Run: headless pygame with SDL's dummy video driver; simulated clock (each Clock.tick advances the game by its frame time, no real sleeping); random seed 0; keys injected as events and as key.get_pressed() state; mouse plan: one left click at the window centre at the start of phase 2, then a move to the lower-right quarter at the start of phase 3.
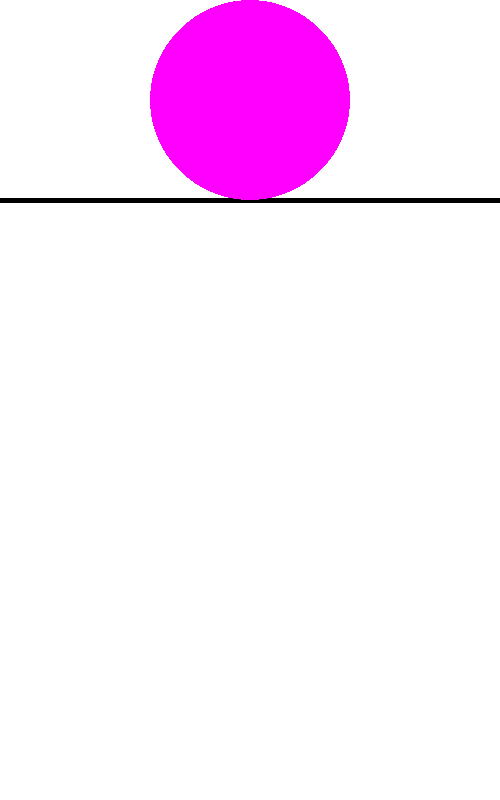
Frame 1 of 4 · flips 1–60 · no input
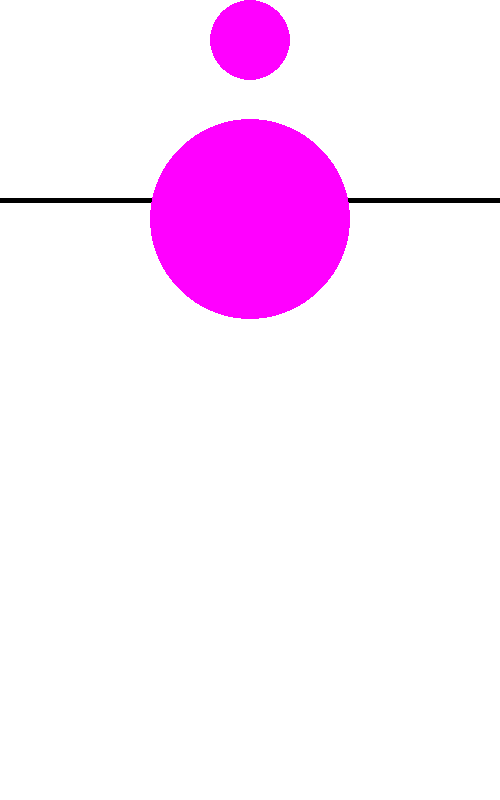
Frame 2 of 4 · flips 61–180 · clicked the window centre · tapped SPACE, RETURN · held RIGHT (→), D
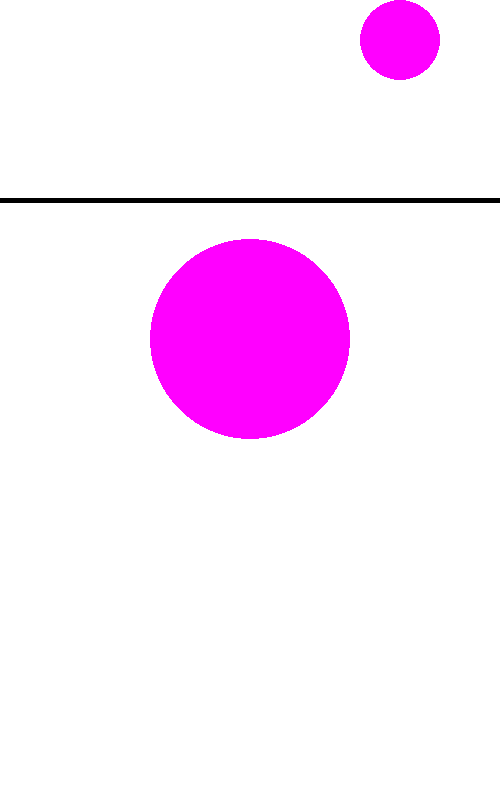
Frame 3 of 4 · flips 181–300 · moved the mouse to the lower-right quarter · held DOWN (↓), S
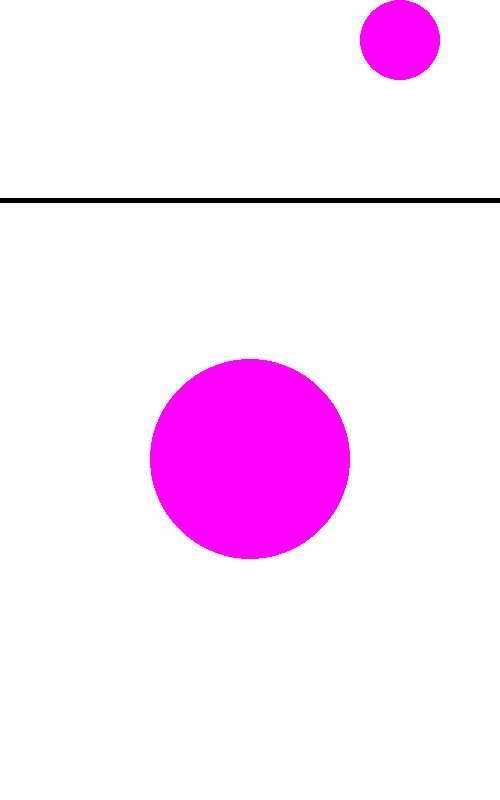
Frame 4 of 4 · flips 301–420 · held LEFT (←), A, UP (↑), W

The pygame program that drew these frames:

import sys, random
import pygame
from pygame.locals import MOUSEMOTION, MOUSEBUTTONDOWN, QUIT

pygame.init()
SCREEN_SIZE_WIDTH = 500
SCREEN_SIZE_HEIGHT = 800
GAME_AREA_START_Y = 200
GAME_AREA_END_Y = SCREEN_SIZE_HEIGHT
screen = pygame.display.set_mode((SCREEN_SIZE_WIDTH, SCREEN_SIZE_HEIGHT))
pygame.display.set_caption('Falling Balls')
background = (255, 255, 255)
colors = [(255, 0, 0), (0, 255, 0), (0, 0, 255), (255, 255, 0), (255, 0, 255), (0, 255, 255), (255, 0, 255), (0, 255, 255)]
sizes = [40, 50, 60, 70, 80, 90, 100, 110]

objects = {}


def generate_object(position: tuple) -> dict:
    size = random.choice(sizes)
    return dict(color=random.choice(colors), position=(position[0], position[1] + size), size=size)


def draw_object(color: tuple, position: tuple, size: int):
    pygame.draw.circle(screen, color, position, size)


selected_object = generate_object((250, 0))


while True:
    screen.fill(background)
    pygame.draw.line(screen, (0, 0, 0), (0, GAME_AREA_START_Y), (SCREEN_SIZE_WIDTH, GAME_AREA_START_Y), 5)
    draw_object(selected_object['color'], selected_object['position'], selected_object['size'])
    for object_id in objects:
        color = objects[object_id]['color']
        position = objects[object_id]['position']
        size = objects[object_id]['size']
        draw_object(color, position, size)
        if position[1] <= GAME_AREA_END_Y - size:
            objects[object_id] = dict(color=color, position=(position[0], position[1] + 1), size=size)
    pygame.display.update()
    for event in pygame.event.get():
        if event.type == MOUSEMOTION:
            x, y = event.pos
            selected_object['position'] = (x, 0 + selected_object['size'])
        if event.type == MOUSEBUTTONDOWN:
            objects[len(objects) + 1] = selected_object
            selected_object = generate_object((x, 0))
        if event.type == QUIT:
            pygame.quit()
            sys.exit()
